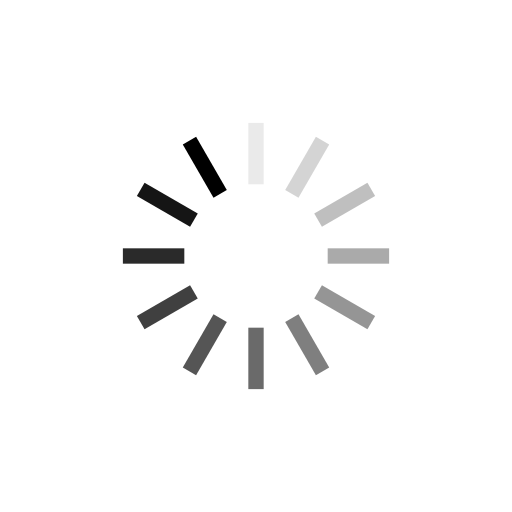
t = 0.00 s
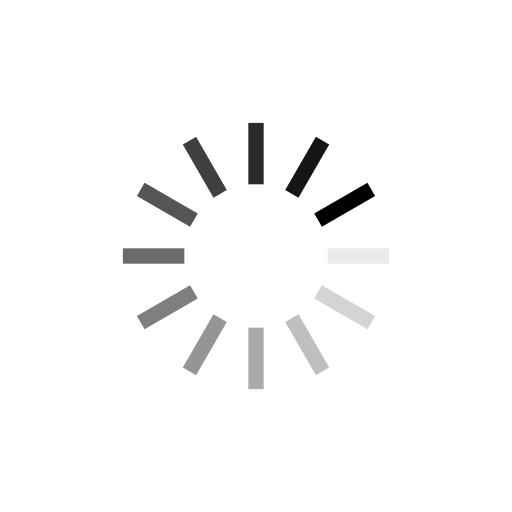
t = 0.25 s
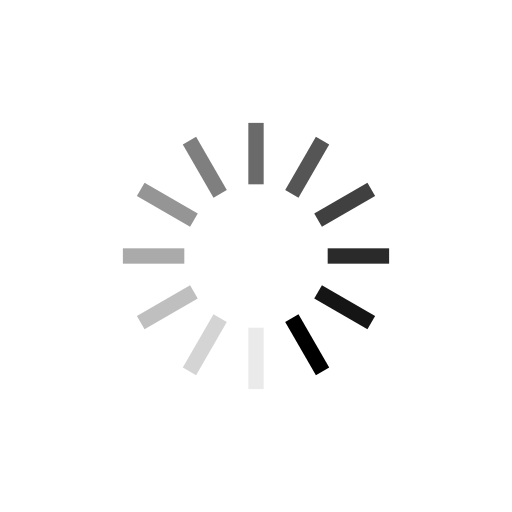
t = 0.50 s
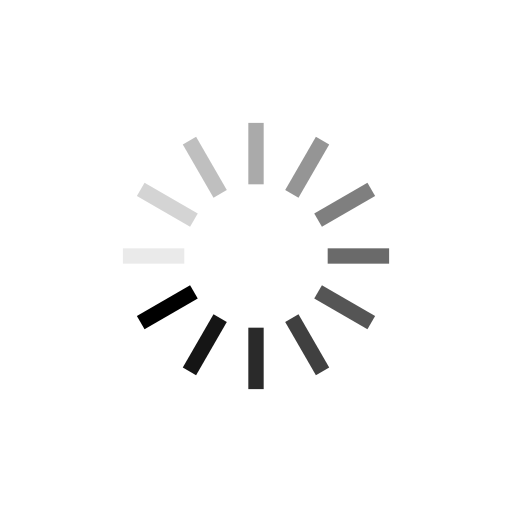
t = 0.75 s

The animated SVG that drew these frames (rendered in a browser with its animation timeline set to each time). Animation: 12 SMIL elements (animate=12); one cycle of 1.00 s, repeats indefinitely.

<?xml version="1.0" encoding="utf-8"?>
<svg xmlns="http://www.w3.org/2000/svg" xmlns:xlink="http://www.w3.org/1999/xlink" style="margin: auto; background: rgb(255, 255, 255); display: block; shape-rendering: auto;" width="200px" height="200px" viewBox="0 0 100 100" preserveAspectRatio="xMidYMid">
<g transform="rotate(0 50 50)">
  <rect x="48.5" y="24" rx="0" ry="0" width="3" height="12" fill="#000000">
    <animate attributeName="opacity" values="1;0" keyTimes="0;1" dur="1s" begin="-0.9166666666666666s" repeatCount="indefinite"></animate>
  </rect>
</g><g transform="rotate(30 50 50)">
  <rect x="48.5" y="24" rx="0" ry="0" width="3" height="12" fill="#000000">
    <animate attributeName="opacity" values="1;0" keyTimes="0;1" dur="1s" begin="-0.8333333333333334s" repeatCount="indefinite"></animate>
  </rect>
</g><g transform="rotate(60 50 50)">
  <rect x="48.5" y="24" rx="0" ry="0" width="3" height="12" fill="#000000">
    <animate attributeName="opacity" values="1;0" keyTimes="0;1" dur="1s" begin="-0.75s" repeatCount="indefinite"></animate>
  </rect>
</g><g transform="rotate(90 50 50)">
  <rect x="48.5" y="24" rx="0" ry="0" width="3" height="12" fill="#000000">
    <animate attributeName="opacity" values="1;0" keyTimes="0;1" dur="1s" begin="-0.6666666666666666s" repeatCount="indefinite"></animate>
  </rect>
</g><g transform="rotate(120 50 50)">
  <rect x="48.5" y="24" rx="0" ry="0" width="3" height="12" fill="#000000">
    <animate attributeName="opacity" values="1;0" keyTimes="0;1" dur="1s" begin="-0.5833333333333334s" repeatCount="indefinite"></animate>
  </rect>
</g><g transform="rotate(150 50 50)">
  <rect x="48.5" y="24" rx="0" ry="0" width="3" height="12" fill="#000000">
    <animate attributeName="opacity" values="1;0" keyTimes="0;1" dur="1s" begin="-0.5s" repeatCount="indefinite"></animate>
  </rect>
</g><g transform="rotate(180 50 50)">
  <rect x="48.5" y="24" rx="0" ry="0" width="3" height="12" fill="#000000">
    <animate attributeName="opacity" values="1;0" keyTimes="0;1" dur="1s" begin="-0.4166666666666667s" repeatCount="indefinite"></animate>
  </rect>
</g><g transform="rotate(210 50 50)">
  <rect x="48.5" y="24" rx="0" ry="0" width="3" height="12" fill="#000000">
    <animate attributeName="opacity" values="1;0" keyTimes="0;1" dur="1s" begin="-0.3333333333333333s" repeatCount="indefinite"></animate>
  </rect>
</g><g transform="rotate(240 50 50)">
  <rect x="48.5" y="24" rx="0" ry="0" width="3" height="12" fill="#000000">
    <animate attributeName="opacity" values="1;0" keyTimes="0;1" dur="1s" begin="-0.25s" repeatCount="indefinite"></animate>
  </rect>
</g><g transform="rotate(270 50 50)">
  <rect x="48.5" y="24" rx="0" ry="0" width="3" height="12" fill="#000000">
    <animate attributeName="opacity" values="1;0" keyTimes="0;1" dur="1s" begin="-0.16666666666666666s" repeatCount="indefinite"></animate>
  </rect>
</g><g transform="rotate(300 50 50)">
  <rect x="48.5" y="24" rx="0" ry="0" width="3" height="12" fill="#000000">
    <animate attributeName="opacity" values="1;0" keyTimes="0;1" dur="1s" begin="-0.08333333333333333s" repeatCount="indefinite"></animate>
  </rect>
</g><g transform="rotate(330 50 50)">
  <rect x="48.5" y="24" rx="0" ry="0" width="3" height="12" fill="#000000">
    <animate attributeName="opacity" values="1;0" keyTimes="0;1" dur="1s" begin="0s" repeatCount="indefinite"></animate>
  </rect>
</g>
<!-- [ldio] generated by https://loading.io/ --></svg>